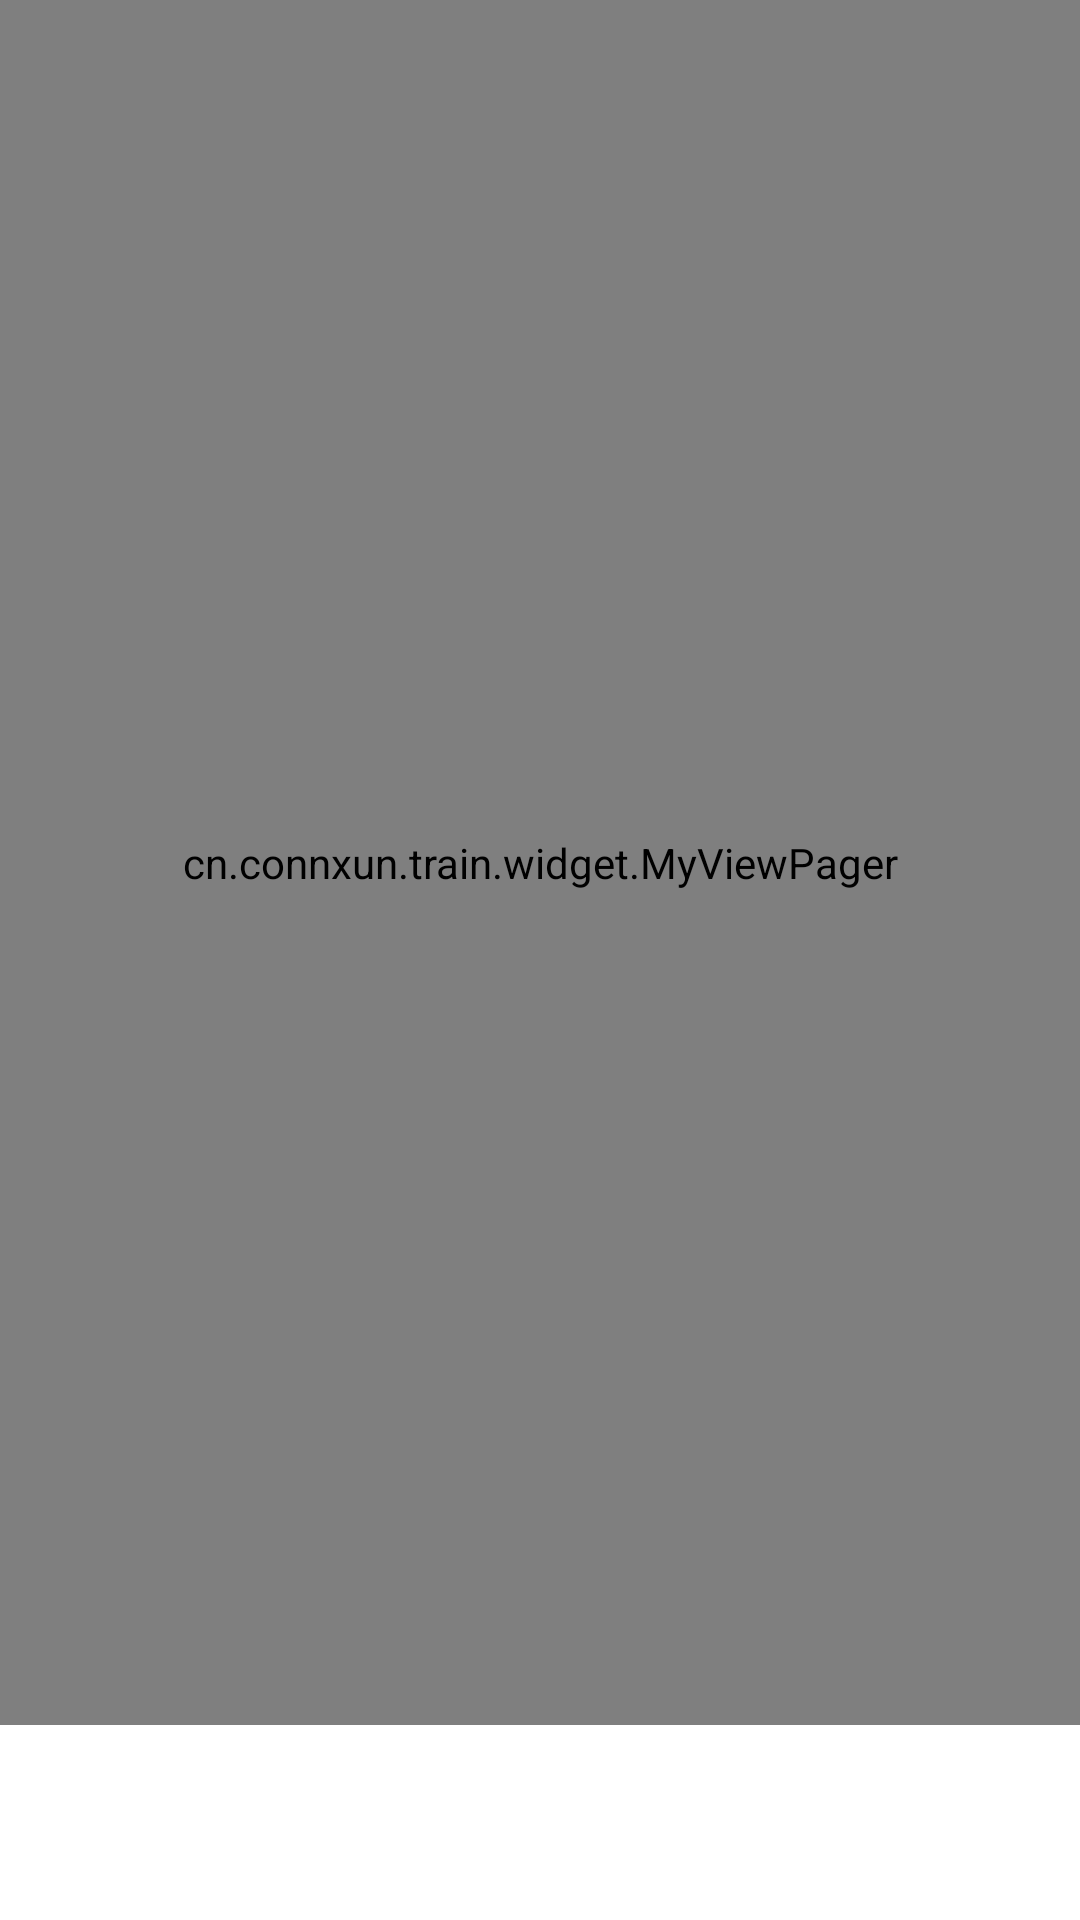

Layout XML and referenced resources for this Android screen:
<!-- AndroidManifest.xml: application theme AppTheme -->
<!-- res/layout/activity_main.xml -->
<?xml version="1.0" encoding="utf-8"?>
<LinearLayout xmlns:android="http://schemas.android.com/apk/res/android"
    xmlns:app="http://schemas.android.com/apk/res-auto"
    xmlns:tools="http://schemas.android.com/tools"
    android:id="@+id/container"
    android:layout_width="match_parent"
    android:layout_height="match_parent"
    android:background="@color/colorPrimary"
    android:clipToPadding="true"
    android:fitsSystemWindows="true"
    android:orientation="vertical"
    tools:context="cn.connxun.train.ui.main.MainActivity">

    <cn.connxun.train.widget.MyViewPager
        android:id="@+id/viewpager"
        android:layout_width="match_parent"
        android:layout_height="0px"
        android:layout_weight="1"
        android:background="@android:color/white" />

    <android.support.design.widget.TabLayout
        android:id="@+id/tablayout"
        android:layout_width="match_parent"
        android:layout_height="65dp"
        android:background="@color/colorPrimary"
        app:tabSelectedTextColor="@color/title_selected"
        app:tabTextColor="@color/title_normal" />


</LinearLayout>
<!-- resources referenced by this layout -->
<resources>
  <color name="colorPrimary">#ffffff</color>
  <color name="title_normal">#b1b1b1</color>
  <color name="title_selected">#114082</color>
  <style name="AppTheme" parent="Theme.AppCompat.Light.NoActionBar">
          
          <item name="colorPrimary">@color/colorPrimary</item>
          <item name="colorPrimaryDark">@color/colorPrimary</item>
          <item name="colorAccent">@color/app_color</item>
          <item name="android:windowIsTranslucent">true</item>
      </style>
  <color name="app_color">#0065b3</color>
</resources>
